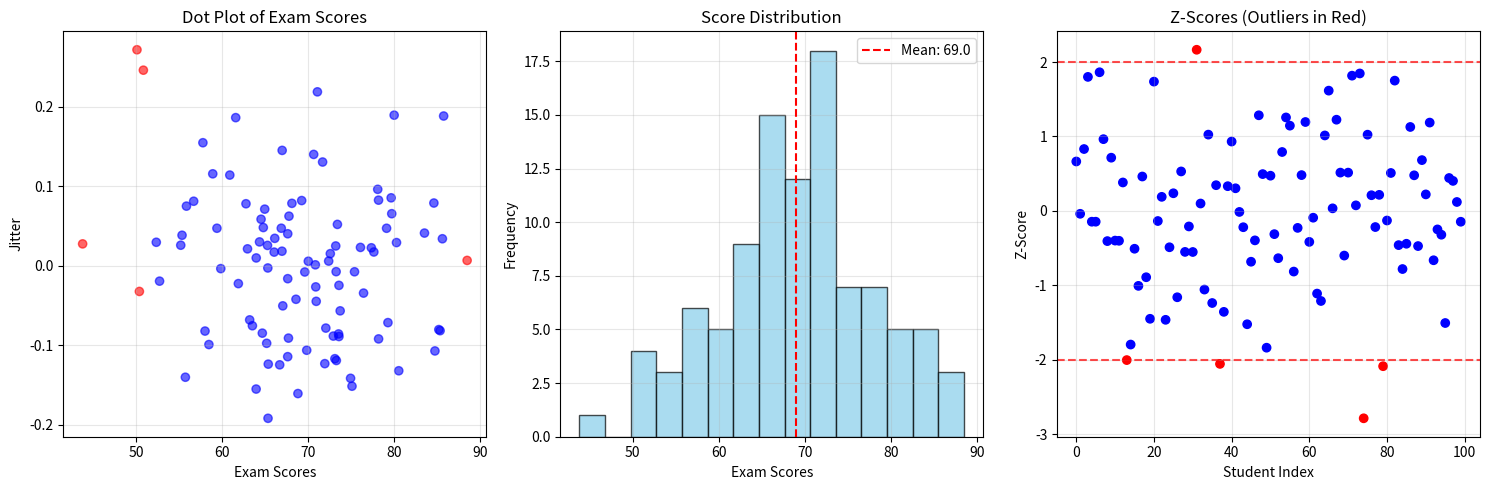
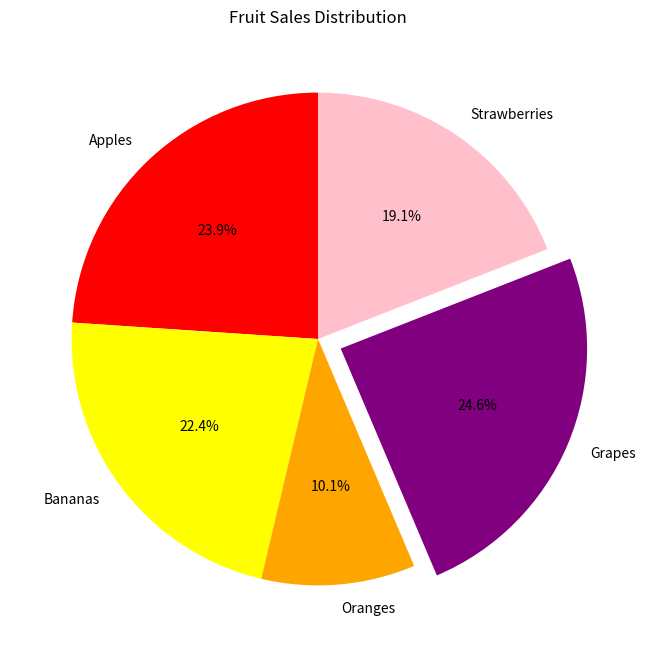
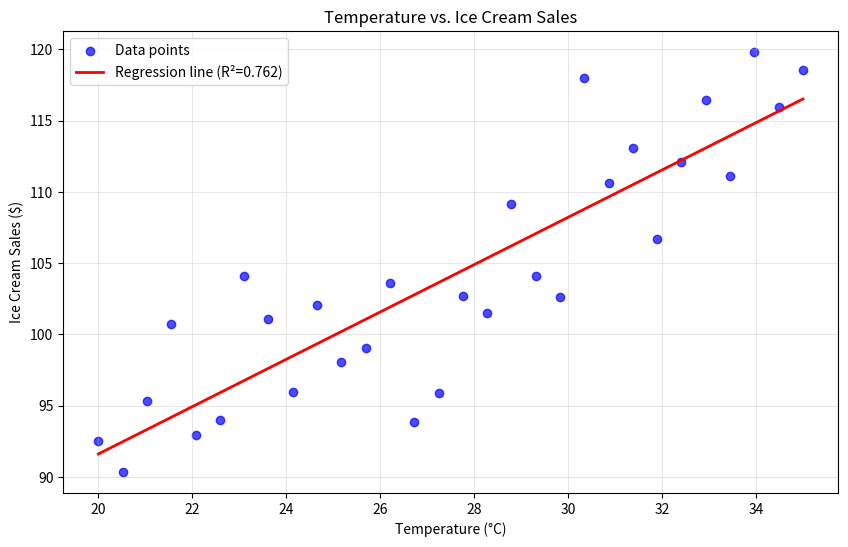
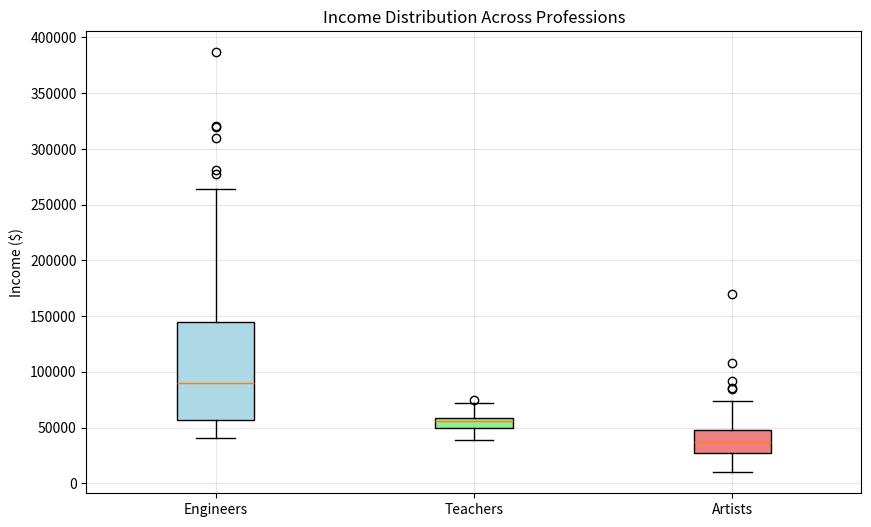
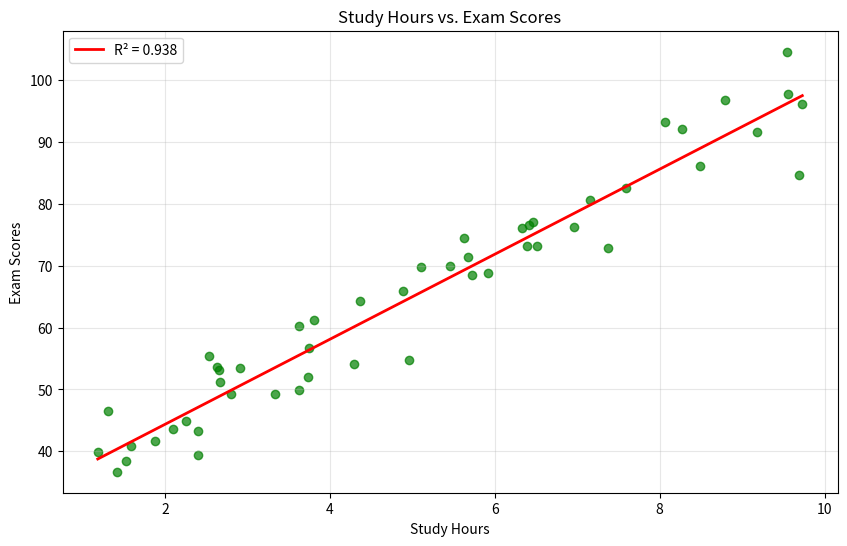
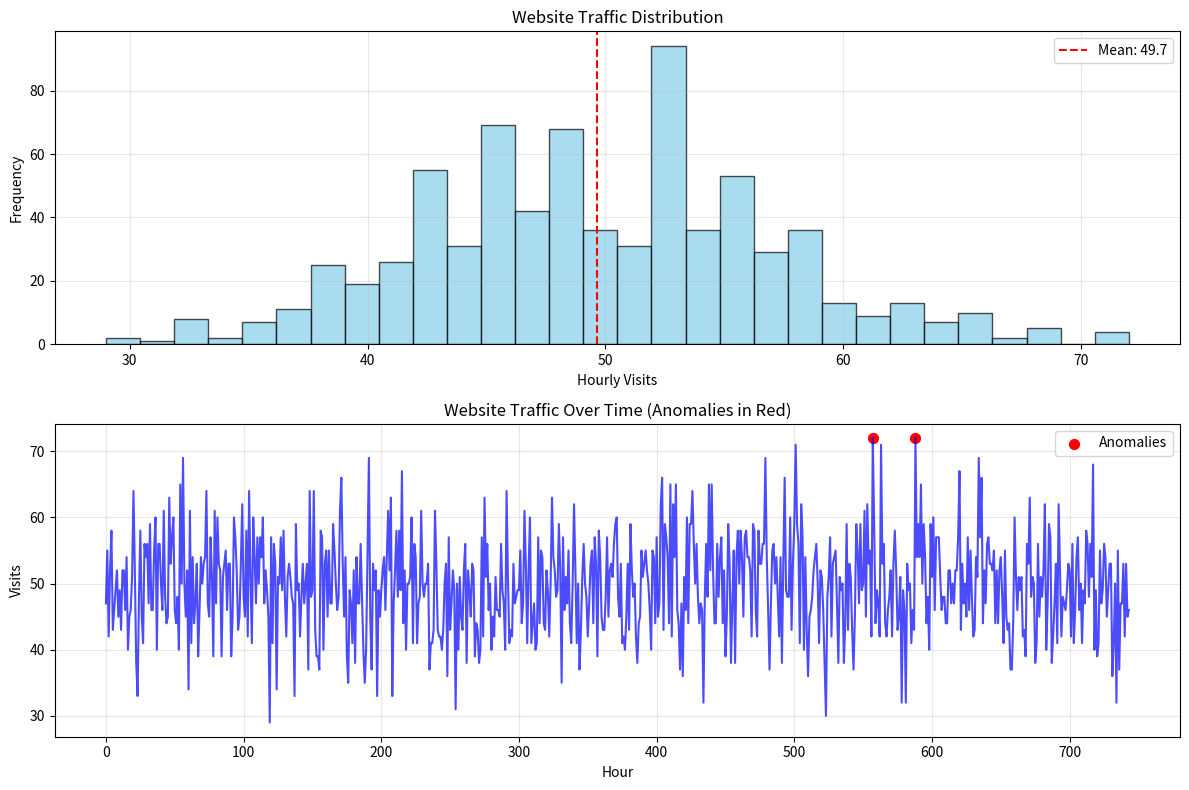
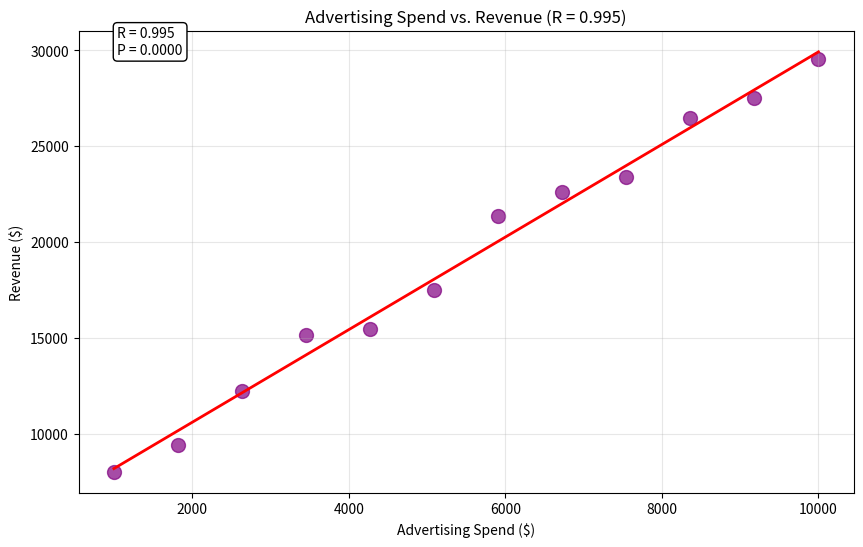
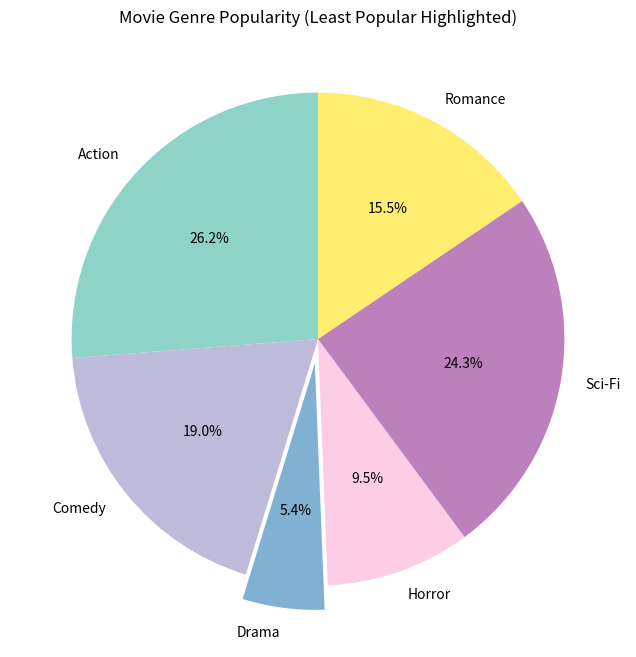
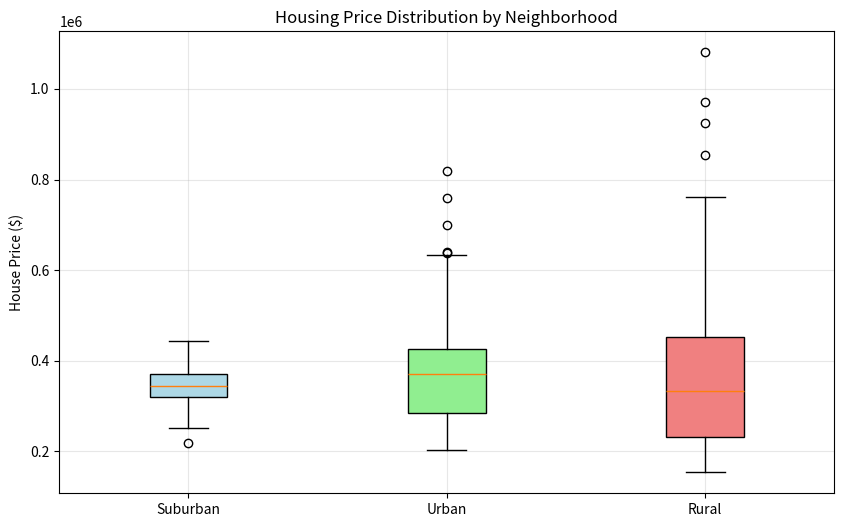
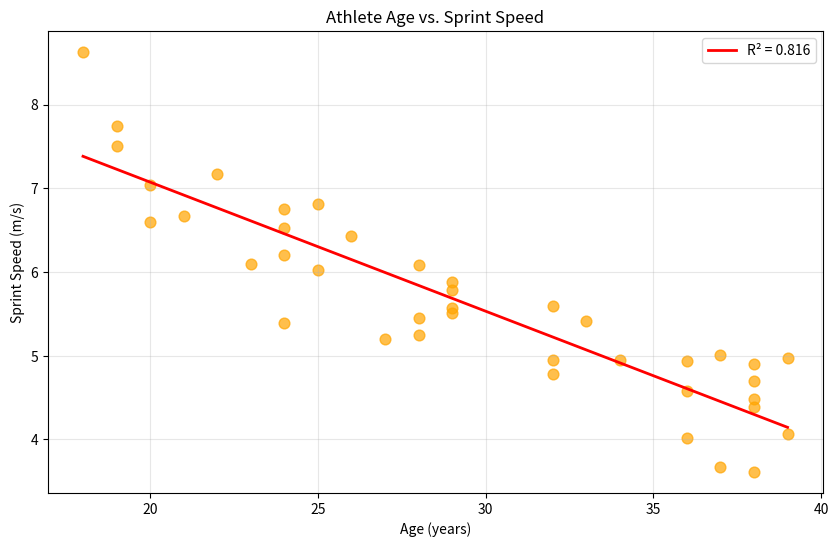

The matplotlib source for these figures, in order:
import numpy as np
import matplotlib.pyplot as plt
from scipy import stats

# NumPy Statistics LAB(5) - Part 3 Solutions

print("NumPy Statistics LAB(5) - Part 3: Data Analysis and Visualization")
print("=" * 70)

# 1. Student Exam Scores Analysis
print("\n1. Student Exam Scores Analysis")
print("-" * 40)
np.random.seed(42)
scores = np.random.normal(70, 10, 100)

# Calculate z-scores
z_scores = (scores - np.mean(scores)) / np.std(scores)
outliers = np.abs(z_scores) > 2

print(f"Mean score: {np.mean(scores):.2f}")
print(f"Standard deviation: {np.std(scores):.2f}")
print(f"Number of outliers (|z| > 2): {np.sum(outliers)}")
print(f"Outlier scores: {scores[outliers]}")

# Visualizations
fig, (ax1, ax2, ax3) = plt.subplots(1, 3, figsize=(15, 5))

# Dot plot with jitter
jitter = np.random.normal(0, 0.1, len(scores))
ax1.scatter(scores, jitter, alpha=0.6, c=['red' if o else 'blue' for o in outliers])
ax1.set_xlabel('Exam Scores')
ax1.set_ylabel('Jitter')
ax1.set_title('Dot Plot of Exam Scores')
ax1.grid(True, alpha=0.3)

# Histogram
ax2.hist(scores, bins=15, alpha=0.7, color='skyblue', edgecolor='black')
ax2.axvline(np.mean(scores), color='red', linestyle='--', label=f'Mean: {np.mean(scores):.1f}')
ax2.set_xlabel('Exam Scores')
ax2.set_ylabel('Frequency')
ax2.set_title('Score Distribution')
ax2.legend()
ax2.grid(True, alpha=0.3)

# Z-scores
ax3.scatter(range(len(z_scores)), z_scores, c=['red' if o else 'blue' for o in outliers])
ax3.axhline(2, color='red', linestyle='--', alpha=0.7)
ax3.axhline(-2, color='red', linestyle='--', alpha=0.7)
ax3.set_xlabel('Student Index')
ax3.set_ylabel('Z-Score')
ax3.set_title('Z-Scores (Outliers in Red)')
ax3.grid(True, alpha=0.3)

plt.tight_layout()
plt.show()

# 2. Fruit Sales Distribution
print("\n2. Fruit Sales Distribution")
print("-" * 40)
np.random.seed(42)
fruits = ['Apples', 'Bananas', 'Oranges', 'Grapes', 'Strawberries']
sales = np.random.randint(50, 200, size=5)
explode = [0.1 if s == max(sales) else 0 for s in sales]

print(f"Sales data: {dict(zip(fruits, sales))}")
print(f"Highest selling fruit: {fruits[np.argmax(sales)]} ({max(sales)} units)")

plt.figure(figsize=(8, 8))
plt.pie(sales, labels=fruits, explode=explode, autopct='%1.1f%%', 
        startangle=90, colors=['red', 'yellow', 'orange', 'purple', 'pink'])
plt.title('Fruit Sales Distribution')
plt.show()

# 3. Temperature vs. Ice Cream Sales
print("\n3. Temperature vs. Ice Cream Sales")
print("-" * 40)
np.random.seed(42)
temp = np.linspace(20, 35, 30)
sales = 50 + 2 * temp + np.random.normal(0, 5, 30)

# Calculate correlation
correlation = np.corrcoef(temp, sales)[0, 1]
r_squared = correlation ** 2

# Regression line
slope, intercept = np.polyfit(temp, sales, 1)
line = slope * temp + intercept

print(f"Pearson correlation coefficient: {correlation:.3f}")
print(f"R-squared: {r_squared:.3f}")
print(f"Regression equation: Sales = {slope:.2f} * Temp + {intercept:.2f}")

plt.figure(figsize=(10, 6))
plt.scatter(temp, sales, alpha=0.7, color='blue', label='Data points')
plt.plot(temp, line, color='red', linewidth=2, label=f'Regression line (R²={r_squared:.3f})')
plt.xlabel('Temperature (°C)')
plt.ylabel('Ice Cream Sales ($)')
plt.title('Temperature vs. Ice Cream Sales')
plt.legend()
plt.grid(True, alpha=0.3)
plt.show()

# 4. Income Distribution Across Professions
print("\n4. Income Distribution Across Professions")
print("-" * 40)
np.random.seed(42)
engineers = np.random.exponential(80000, 100) + 40000
teachers = np.random.normal(55000, 8000, 100)
artists = np.random.lognormal(10.5, 0.4, 100)

incomes = [engineers, teachers, artists]
professions = ['Engineers', 'Teachers', 'Artists']

# Calculate statistics
for i, (prof, income) in enumerate(zip(professions, incomes)):
    print(f"{prof}:")
    print(f"  Median: ${np.median(income):,.0f}")
    print(f"  IQR: ${np.percentile(income, 75) - np.percentile(income, 25):,.0f}")
    print(f"  Mean: ${np.mean(income):,.0f}")

plt.figure(figsize=(10, 6))
box_plot = plt.boxplot(incomes, labels=professions, patch_artist=True)
colors = ['lightblue', 'lightgreen', 'lightcoral']
for patch, color in zip(box_plot['boxes'], colors):
    patch.set_facecolor(color)
plt.ylabel('Income ($)')
plt.title('Income Distribution Across Professions')
plt.grid(True, alpha=0.3)
plt.show()

# 5. Study Hours vs. Exam Scores Regression
print("\n5. Study Hours vs. Exam Scores Regression")
print("-" * 40)
np.random.seed(42)
hours = np.random.uniform(1, 10, 50)
scores = 30 + 7 * hours + np.random.normal(0, 5, 50)

# Regression analysis
slope, intercept = np.polyfit(hours, scores, 1)
line = slope * hours + intercept
correlation = np.corrcoef(hours, scores)[0, 1]
r_squared = correlation ** 2

print(f"Regression equation: Score = {slope:.2f} * Hours + {intercept:.2f}")
print(f"R-squared: {r_squared:.3f}")
print(f"Correlation: {correlation:.3f}")

plt.figure(figsize=(10, 6))
plt.scatter(hours, scores, alpha=0.7, color='green')
plt.plot(sorted(hours), slope * np.array(sorted(hours)) + intercept, 
         color='red', linewidth=2, label=f'R² = {r_squared:.3f}')
plt.xlabel('Study Hours')
plt.ylabel('Exam Scores')
plt.title('Study Hours vs. Exam Scores')
plt.legend()
plt.grid(True, alpha=0.3)
plt.show()

# 6. Website Traffic Analysis
print("\n6. Website Traffic Analysis")
print("-" * 40)
np.random.seed(42)
traffic = np.random.poisson(lam=50, size=744)  # 31 days * 24 hours

# Calculate z-scores
z_scores = (traffic - np.mean(traffic)) / np.std(traffic)
anomalies = np.abs(z_scores) > 3

print(f"Mean traffic: {np.mean(traffic):.1f} visits/hour")
print(f"Standard deviation: {np.std(traffic):.1f}")
print(f"Number of anomalies (|z| > 3): {np.sum(anomalies)}")
print(f"Peak traffic hours: {traffic[anomalies]}")

plt.figure(figsize=(12, 8))

# Histogram
plt.subplot(2, 1, 1)
plt.hist(traffic, bins=30, alpha=0.7, color='skyblue', edgecolor='black')
plt.axvline(np.mean(traffic), color='red', linestyle='--', label=f'Mean: {np.mean(traffic):.1f}')
plt.xlabel('Hourly Visits')
plt.ylabel('Frequency')
plt.title('Website Traffic Distribution')
plt.legend()
plt.grid(True, alpha=0.3)

# Time series with anomalies
plt.subplot(2, 1, 2)
plt.plot(traffic, alpha=0.7, color='blue')
plt.scatter(np.where(anomalies)[0], traffic[anomalies], color='red', s=50, label='Anomalies')
plt.xlabel('Hour')
plt.ylabel('Visits')
plt.title('Website Traffic Over Time (Anomalies in Red)')
plt.legend()
plt.grid(True, alpha=0.3)

plt.tight_layout()
plt.show()

# 7. Advertising Spend vs. Revenue
print("\n7. Advertising Spend vs. Revenue")
print("-" * 40)
np.random.seed(42)
spend = np.linspace(1000, 10000, 12)
revenue = 5000 + 2.5 * spend + np.random.normal(0, 1000, 12)

# Statistical analysis
correlation, p_value = stats.pearsonr(spend, revenue)
slope, intercept = np.polyfit(spend, revenue, 1)

print(f"Pearson correlation: {correlation:.3f}")
print(f"P-value: {p_value:.4f}")
print(f"Regression: Revenue = {slope:.2f} * Spend + {intercept:.0f}")

plt.figure(figsize=(10, 6))
plt.scatter(spend, revenue, s=100, alpha=0.7, color='purple')
plt.plot(spend, slope * spend + intercept, color='red', linewidth=2)
plt.xlabel('Advertising Spend ($)')
plt.ylabel('Revenue ($)')
plt.title(f'Advertising Spend vs. Revenue (R = {correlation:.3f})')
plt.text(0.05, 0.95, f'R = {correlation:.3f}\nP = {p_value:.4f}', 
         transform=plt.gca().transAxes, bbox=dict(boxstyle='round', facecolor='white'))
plt.grid(True, alpha=0.3)
plt.show()

# 8. Movie Genre Popularity
print("\n8. Movie Genre Popularity")
print("-" * 40)
np.random.seed(42)
genres = ['Action', 'Comedy', 'Drama', 'Horror', 'Sci-Fi', 'Romance']
tickets = np.random.randint(5000, 30000, size=6)
min_idx = np.argmin(tickets)
explode = [0.1 if i == min_idx else 0 for i in range(len(genres))]

print(f"Ticket sales: {dict(zip(genres, tickets))}")
print(f"Least popular genre: {genres[min_idx]} ({tickets[min_idx]} tickets)")

plt.figure(figsize=(10, 8))
plt.pie(tickets, labels=genres, explode=explode, autopct='%1.1f%%', 
        startangle=90, colors=plt.cm.Set3(np.linspace(0, 1, len(genres))))
plt.title('Movie Genre Popularity (Least Popular Highlighted)')
plt.show()

# 9. Housing Price Analysis
print("\n9. Housing Price Analysis")
print("-" * 40)
np.random.seed(42)
suburban = np.random.normal(350000, 50000, 100)
urban = np.random.lognormal(12.8, 0.3, 100)
rural = np.random.exponential(250000, 100) + 150000

neighborhoods = [suburban, urban, rural]
names = ['Suburban', 'Urban', 'Rural']

# Statistics
for name, prices in zip(names, neighborhoods):
    print(f"{name}:")
    print(f"  Median: ${np.median(prices):,.0f}")
    print(f"  IQR: ${np.percentile(prices, 75) - np.percentile(prices, 25):,.0f}")
    print(f"  Mean: ${np.mean(prices):,.0f}")

plt.figure(figsize=(10, 6))
box_plot = plt.boxplot(neighborhoods, labels=names, patch_artist=True)
colors = ['lightblue', 'lightgreen', 'lightcoral']
for patch, color in zip(box_plot['boxes'], colors):
    patch.set_facecolor(color)
plt.ylabel('House Price ($)')
plt.title('Housing Price Distribution by Neighborhood')
plt.grid(True, alpha=0.3)
plt.show()

# 10. Athlete Performance: Age vs. Speed
print("\n10. Athlete Performance: Age vs. Speed")
print("-" * 40)
np.random.seed(42)
age = np.random.randint(18, 40, 40)
speed = 10 - 0.15 * age + np.random.normal(0, 0.5, 40)

# Analysis
correlation = np.corrcoef(age, speed)[0, 1]
slope, intercept = np.polyfit(age, speed, 1)
r_squared = correlation ** 2

print(f"Correlation coefficient: {correlation:.3f}")
print(f"R-squared: {r_squared:.3f}")
print(f"Regression: Speed = {slope:.3f} * Age + {intercept:.2f}")
print(f"Interpretation: {'Strong' if abs(correlation) > 0.7 else 'Moderate' if abs(correlation) > 0.5 else 'Weak'} negative correlation")

plt.figure(figsize=(10, 6))
plt.scatter(age, speed, alpha=0.7, color='orange', s=60)
plt.plot(sorted(age), slope * np.array(sorted(age)) + intercept, 
         color='red', linewidth=2, label=f'R² = {r_squared:.3f}')
plt.xlabel('Age (years)')
plt.ylabel('Sprint Speed (m/s)')
plt.title('Athlete Age vs. Sprint Speed')
plt.legend()
plt.grid(True, alpha=0.3)
plt.show()

print("\n" + "=" * 70)
print("Analysis Complete!")
